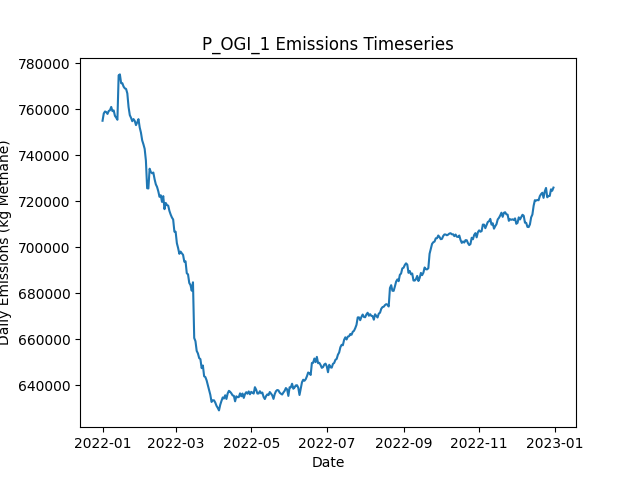

Values plotted in this chart, from the file beside it:
Date, Daily Emissions (Kg Methane), Daily Mitigable Emissions (Kg Methane), Daily Non-Mitigable Emissions (Kg Methan…, Daily Cost ($), Active Leaks, New Leaks, Leaks Repaired, Leaks Naturally Repaired, Leaks Tagged, Daily Repair Cost ($), Daily Natural Repair Cost ($), OGI Deployment Cost ($), OGI Sites flagged for Follow-Up, OGI Leaks tagged for repair, OGI Sites Visited, OGI Travel Time (Minutes), OGI Survey Time (Minutes)
2022-01-01, 754956, 195741, 559215, 2876, 6614, 6645, 0, 20, 46, 0.00000, 4000, 2876, , 46, 3, 180, 300
2022-01-02, 758140, 196454, 561686, 2876, 6610, 16, 0, 17, 83, 0.00000, 3400, 2876, , 83, 3, 180, 360
2022-01-03, 758981, 196240, 562740, 2876, 6598, 10, 0, 18, 63, 0.00000, 3600, 2876, , 63, 3, 180, 300
2022-01-04, 758724, 195690, 563034, 2876, 6599, 19, 0, 14, 77, 0.00000, 2800, 2876, , 77, 3, 180, 360
2022-01-05, 757924, 195667, 562257, 2876, 6593, 14, 0, 18, 39, 0.00000, 3600, 2876, , 39, 3, 180, 300
2022-01-06, 759217, 196114, 563103, 2876, 6598, 21, 0, 12, 68, 0.00000, 2400, 2876, , 68, 3, 180, 360
2022-01-07, 759506, 196714, 562792, 2876, 6600, 17, 0, 11, 49, 0.00000, 2200, 2876, , 49, 3, 180, 300
2022-01-08, 760967, 195168, 565799, 2876, 6603, 17, 0, 11, 73, 0.00000, 2200, 2876, , 73, 3, 180, 360
2022-01-09, 759125, 195969, 563155, 2876, 6590, 8, 0, 12, 45, 0.00000, 2400, 2876, , 45, 3, 180, 300
2022-01-10, 759439, 196526, 562913, 2876, 6585, 13, 0, 14, 75, 0.00000, 2800, 2876, , 75, 3, 180, 360
2022-01-11, 757099, 195810, 561289, 2876, 6582, 17, 0, 15, 51, 0.00000, 3000, 2876, , 51, 3, 180, 300
2022-01-12, 756323, 194360, 561963, 2876, 6579, 16, 0, 15, 86, 0.00000, 3000, 2876, , 86, 3, 180, 360
2022-01-13, 755379, 194383, 560995, 2876, 6583, 23, 0, 12, 46, 0.00000, 2400, 2876, , 46, 3, 180, 300
2022-01-14, 774734, 211527, 563207, 2876, 6590, 22, 0, 12, 67, 0.00000, 2400, 2876, , 67, 3, 180, 360
2022-01-15, 775113, 211716, 563397, 2876, 6599, 25, 0, 11, 51, 0.00000, 2200, 2876, , 51, 3, 180, 300
2022-01-16, 771297, 211252, 560045, 10276, 6562, 17, 37, 9, 75, 7400, 1800, 2876, , 75, 3, 180, 360
2022-01-17, 771267, 210289, 560978, 17876, 6492, 22, 75, 11, 56, 15000, 2200, 2876, , 56, 3, 180, 300
2022-01-18, 769785, 207719, 562067, 14476, 6441, 21, 58, 12, 72, 11600, 2400, 2876, , 72, 3, 180, 360
2022-01-19, 769033, 206206, 562827, 15876, 6385, 23, 65, 12, 49, 13000, 2400, 2876, , 49, 3, 180, 300
2022-01-20, 768795, 205381, 563414, 9076, 6356, 14, 31, 9, 68, 6200, 1800, 2876, , 68, 3, 180, 360
2022-01-21, 766852, 202660, 564192, 14876, 6304, 17, 60, 7, 54, 12000, 1400, 2876, , 54, 3, 180, 300
2022-01-22, 760948, 198588, 562360, 11276, 6265, 16, 42, 9, 80, 8400, 1800, 2876, , 80, 3, 180, 360
2022-01-23, 757404, 195441, 561963, 15676, 6204, 22, 64, 14, 44, 12800, 2800, 2876, , 44, 3, 180, 300
2022-01-24, 756227, 195163, 561064, 10876, 6177, 22, 40, 7, 72, 8000, 1400, 2876, , 72, 3, 180, 360
2022-01-25, 754755, 192412, 562343, 16476, 6115, 20, 68, 11, 52, 13600, 2200, 2876, , 52, 3, 180, 300
2022-01-26, 755673, 192069, 563604, 11276, 6083, 20, 42, 6, 67, 8400, 1200, 2876, , 67, 3, 180, 360
2022-01-27, 754870, 190073, 564797, 18476, 6014, 19, 78, 6, 47, 15600, 1200, 2876, , 47, 3, 180, 300
2022-01-28, 753055, 189312, 563743, 11276, 5960, 4, 42, 13, 61, 8400, 2600, 2876, , 61, 3, 180, 360
2022-01-29, 754261, 188790, 565471, 13476, 5921, 29, 53, 10, 58, 10600, 2000, 2876, , 58, 3, 180, 300
2022-01-30, 755652, 188367, 567285, 12076, 5891, 25, 46, 8, 66, 9200, 1600, 2876, , 66, 3, 180, 360
2022-01-31, 752036, 186392, 565644, 15676, 5827, 15, 64, 10, 50, 12800, 2000, 2876, , 50, 3, 180, 300
2022-02-01, 749774, 184493, 565281, 12676, 5785, 21, 49, 7, 74, 9800, 1400, 2876, , 74, 3, 180, 360
2022-02-02, 746424, 179312, 567112, 15876, 5725, 22, 65, 13, 59, 13000, 2600, 2876, , 59, 3, 180, 300
2022-02-03, 744712, 177668, 567043, 11276, 5683, 18, 42, 13, 83, 8400, 2600, 2876, , 83, 3, 180, 360
2022-02-04, 742733, 173858, 568875, 14676, 5629, 17, 59, 9, 57, 11800, 1800, 2876, , 57, 3, 180, 300
2022-02-05, 737637, 170767, 566870, 12476, 5584, 17, 48, 8, 86, 9600, 1600, 2876, , 86, 3, 180, 360
2022-02-06, 725598, 157846, 567752, 16276, 5529, 21, 67, 7, 43, 13400, 1400, 2876, , 43, 3, 180, 300
2022-02-07, 725496, 157693, 567804, 10476, 5500, 17, 38, 2, 60, 7600, 400, 2876, , 60, 3, 180, 360
2022-02-08, 734091, 165441, 568650, 15476, 5440, 12, 63, 5, 50, 12600, 1000, 2876, , 50, 3, 180, 300
2022-02-09, 732618, 164365, 568253, 12076, 5393, 12, 46, 10, 73, 9200, 2000, 2876, , 73, 3, 180, 360
2022-02-10, 732114, 162444, 569670, 14676, 5330, 18, 59, 15, 55, 11800, 3000, 2876, , 55, 3, 180, 300
2022-02-11, 732415, 161380, 571035, 10476, 5303, 21, 38, 7, 89, 7600, 1400, 2876, , 89, 3, 180, 360
2022-02-12, 729552, 158033, 571519, 12876, 5258, 18, 50, 9, 43, 10000, 1800, 2876, , 43, 3, 180, 300
2022-02-13, 727311, 154946, 572365, 13276, 5217, 21, 52, 8, 83, 10400, 1600, 2876, , 83, 3, 180, 360
2022-02-14, 726173, 154309, 571864, 13476, 5175, 21, 53, 5, 43, 10600, 1000, 2876, , 43, 3, 180, 300
2022-02-15, 724265, 153005, 571260, 11476, 5139, 18, 43, 6, 72, 8600, 1200, 2876, , 72, 3, 180, 360
2022-02-16, 721856, 151685, 570171, 14476, 5082, 16, 58, 6, 50, 11600, 1200, 2876, , 50, 3, 180, 300
2022-02-17, 722537, 151071, 571467, 13676, 5040, 24, 54, 9, 71, 10800, 1800, 2876, , 71, 3, 180, 360
2022-02-18, 719644, 145775, 573869, 16676, 4982, 20, 69, 4, 56, 13800, 800, 2876, , 56, 3, 180, 300
2022-02-19, 722163, 144942, 577221, 13076, 4946, 25, 51, 5, 71, 10200, 1000, 2876, , 71, 3, 180, 360
2022-02-20, 716499, 140850, 575649, 18076, 4881, 20, 76, 6, 48, 15200, 1200, 2876, , 48, 3, 180, 300
2022-02-21, 719199, 144311, 574888, 11476, 4840, 16, 43, 7, 66, 8600, 1400, 2876, , 66, 3, 180, 360
2022-02-22, 718288, 143486, 574802, 13476, 4799, 18, 53, 3, 42, 10600, 600, 2876, , 42, 3, 180, 300
2022-02-23, 718024, 141598, 576426, 11876, 4759, 20, 45, 7, 68, 9000, 1400, 2876, , 68, 3, 180, 360
2022-02-24, 715701, 139949, 575752, 15076, 4711, 24, 61, 7, 43, 12200, 1400, 2876, , 43, 3, 180, 300
2022-02-25, 714142, 138390, 575752, 12276, 4668, 14, 47, 7, 53, 9400, 1400, 2876, , 53, 3, 180, 360
2022-02-26, 712876, 133961, 578915, 18676, 4601, 26, 79, 8, 48, 15800, 1600, 2876, , 48, 3, 180, 300
2022-02-27, 712000, 132947, 579053, 10476, 4574, 21, 38, 4, 85, 7600, 800, 2876, , 85, 3, 180, 360
2022-02-28, 706732, 128267, 578465, 17676, 4509, 20, 74, 7, 49, 14800, 1400, 2876, , 49, 3, 180, 300
2022-03-01, 706680, 127454, 579226, 9476, 4481, 11, 33, 3, 79, 6600, 600, 2876, , 79, 3, 180, 360
... 305 more rows
